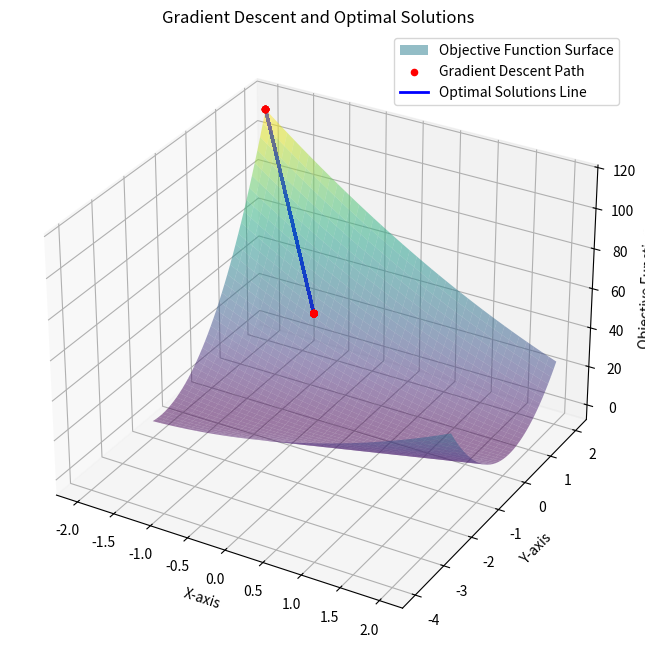

The script that saved this image:
import numpy as np
import matplotlib.pyplot as plt
from mpl_toolkits.mplot3d import Axes3D

# Define the objective function and its gradient
def objective_function(A, b, x, y):
    F1 = A[0][0]*x + A[0][1]*y - b[0]
    F2 = A[1][0]*x + A[1][1]*y - b[1]
    return F1**2 + F2**2

def gradient(A, b, x, y):
    F1 = A[0][0]*x + A[0][1]*y - b[0]
    F2 = A[1][0]*x + A[1][1]*y - b[1]
    df_dx = 2 * (A[0][0] * F1 + A[1][0] * F2)
    df_dy = 2 * (A[0][1] * F1 + A[1][1] * F2)
    return df_dx, df_dy

# Gradient Descent Algorithm
def gradient_descent(A, b, learning_rate, num_iterations, initial_x, initial_y):
    x_history = []
    y_history = []
    z_history = []

    x, y = initial_x, initial_y

    for _ in range(num_iterations):
        df_dx, df_dy = gradient(A, b, x, y)
        x = x - learning_rate * df_dx
        y = y - learning_rate * df_dy
        z = objective_function(A, b, x, y)

        x_history.append(x)
        y_history.append(y)
        z_history.append(z)

    return x_history, y_history, z_history

# Given values
b = np.array([[1], [2]])
A = np.array([[1, -2], [1, -2]])
learning_rate = 0.1
num_iterations = 50
initial_x, initial_y = -2, 2

# Run gradient descent
x_history, y_history, z_history = gradient_descent(A, b, learning_rate, num_iterations, initial_x, initial_y)

# Meshgrid for plotting the objective function
xx, yy = np.meshgrid(np.arange(-2, 2.1, 0.1), np.arange(-2, 2.1, 0.1))
zz = objective_function(A, b, xx, yy)

# Plot the entire 3D surface
fig = plt.figure(figsize=(12, 8))
ax = fig.add_subplot(111, projection='3d')

# Plot the entire 3D surface
ax.plot_surface(xx, yy, zz, cmap='viridis', alpha=0.5, label='Objective Function Surface')

# Plot the gradient descent path
ax.scatter(x_history, y_history, z_history, color='red', label='Gradient Descent Path')
ax.plot(x_history, y_history, z_history, color='blue', linewidth=2, label='Optimal Solutions Line')

# Set labels and title
ax.set_xlabel('X-axis')
ax.set_ylabel('Y-axis')
ax.set_zlabel('Objective Function')
ax.set_title('Gradient Descent and Optimal Solutions')

# Show the plot
plt.legend()
plt.show()
